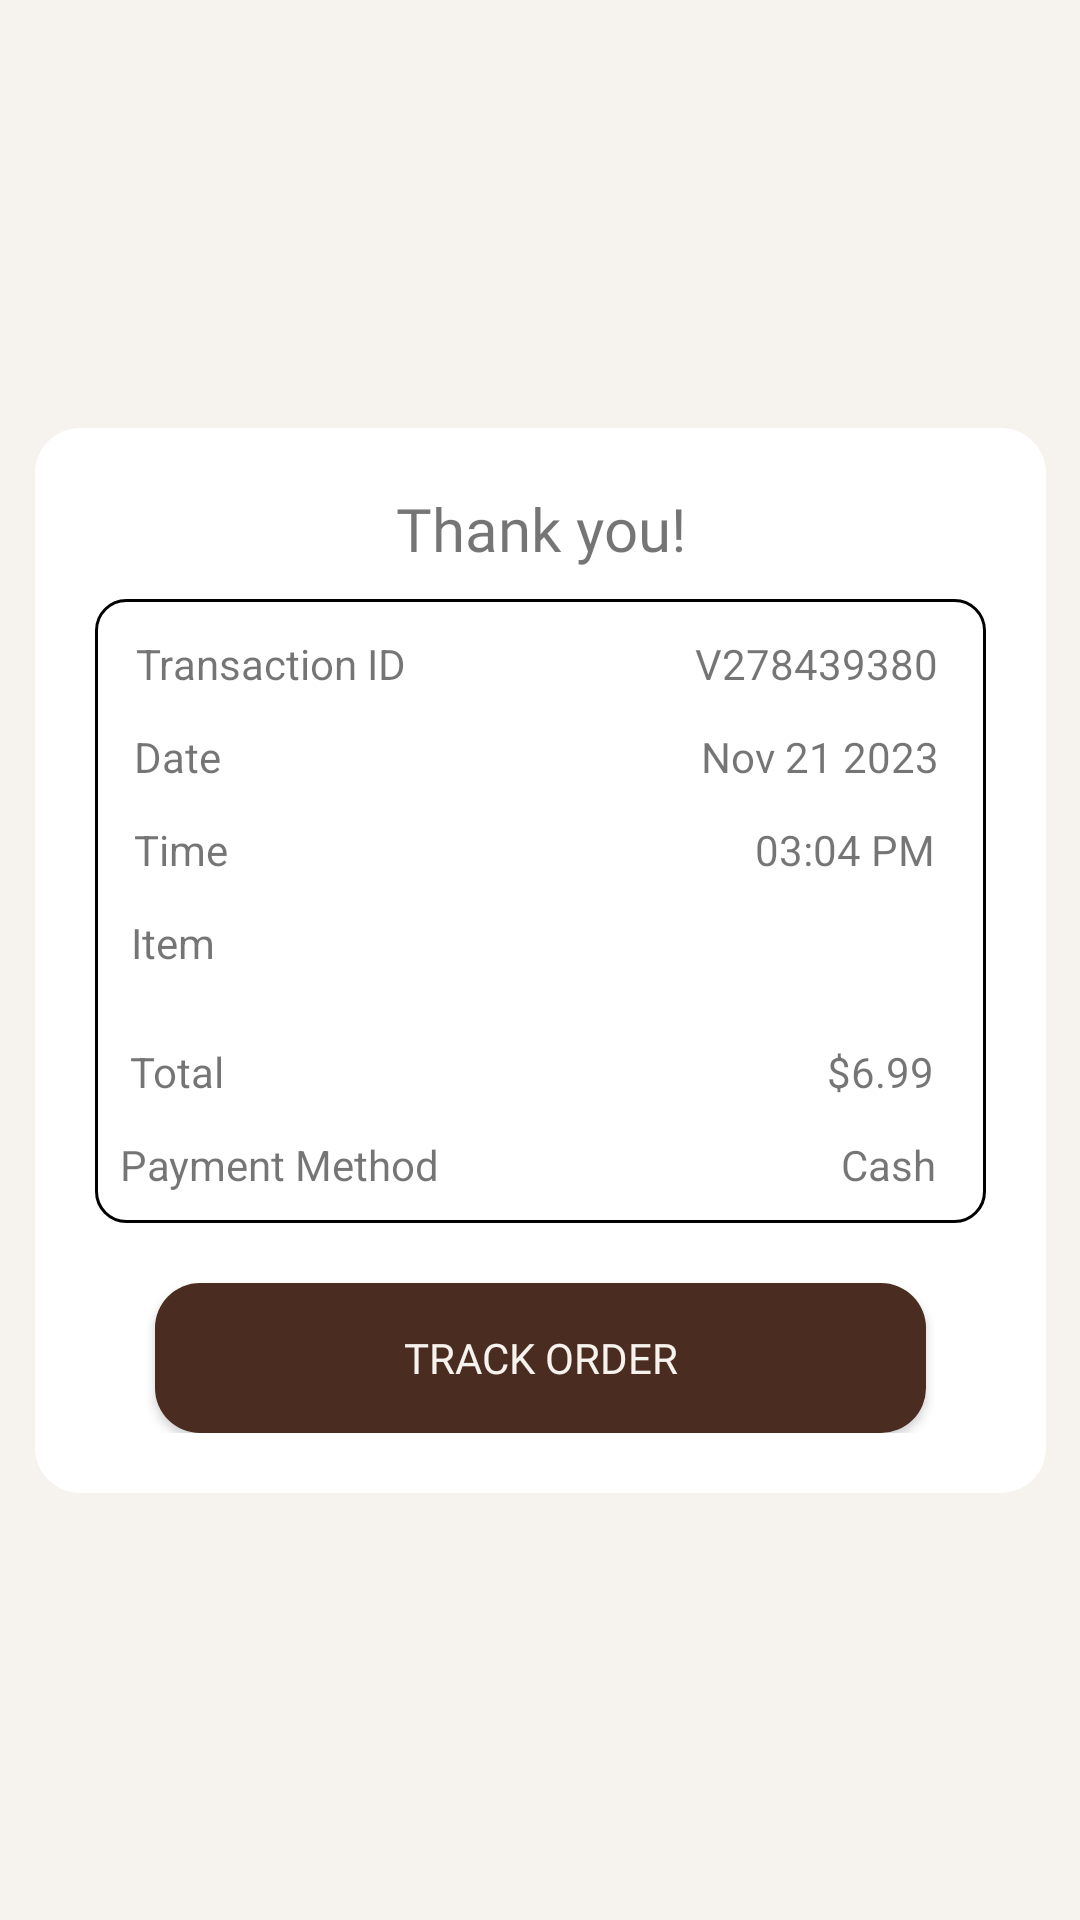

Reconstruct the res/layout file that produces this screen, plus the resources it refers to.
<!-- AndroidManifest.xml: application theme Base.Theme.Duan1ne -->
<!-- res/layout/fragment_bill.xml -->
<?xml version="1.0" encoding="utf-8"?>
<FrameLayout xmlns:android="http://schemas.android.com/apk/res/android"
    xmlns:app="http://schemas.android.com/apk/res-auto"
    xmlns:tools="http://schemas.android.com/tools"
    android:layout_width="match_parent"
    android:layout_height="match_parent"
    tools:context=".Fagment.BillFragment">

    

    <androidx.constraintlayout.widget.ConstraintLayout
        android:layout_width="match_parent"
        android:layout_height="match_parent"
        android:background="#f6f2ed">

        <androidx.constraintlayout.widget.ConstraintLayout
            android:layout_width="337dp"
            android:layout_height="wrap_content"
            android:background="@drawable/shape_rounded_correr_full"
            android:padding="20dp"

            app:layout_constraintBottom_toBottomOf="parent"
            app:layout_constraintEnd_toEndOf="parent"
            app:layout_constraintStart_toStartOf="parent"
            app:layout_constraintTop_toTopOf="parent">

            <TextView
                android:id="@+id/textView"
                android:layout_width="wrap_content"
                android:layout_height="wrap_content"
                android:fontFamily="@font/poppins_bold"
                android:text="Thank you!"
                android:textColor="@color/FreshMint"
                android:textSize="20sp"
                app:layout_constraintEnd_toEndOf="parent"
                app:layout_constraintStart_toStartOf="parent"
                app:layout_constraintTop_toTopOf="parent" />

            <androidx.constraintlayout.widget.ConstraintLayout
                android:id="@+id/constraintLayout6"
                android:layout_width="match_parent"
                android:layout_height="wrap_content"
                android:layout_marginTop="10dp"
                android:layout_marginBottom="10dp"
                android:background="@drawable/shape_rounded_correr_full_black"

                android:paddingBottom="10dp"
                app:layout_constraintEnd_toEndOf="parent"
                app:layout_constraintHorizontal_bias="0.0"
                app:layout_constraintStart_toStartOf="parent"
                app:layout_constraintTop_toBottomOf="@+id/textView"
                app:layout_constraintVertical_bias="0.027">

                <TextView
                    android:id="@+id/textView15"
                    android:layout_width="wrap_content"
                    android:layout_height="wrap_content"
                    android:layout_marginTop="12dp"
                    android:text="Transaction ID"
                    app:layout_constraintEnd_toEndOf="parent"
                    app:layout_constraintHorizontal_bias="0.066"
                    app:layout_constraintStart_toStartOf="parent"
                    app:layout_constraintTop_toTopOf="parent" />

                <TextView
                    android:id="@+id/textView16"
                    android:layout_width="wrap_content"
                    android:layout_height="wrap_content"
                    android:layout_marginTop="12dp"
                    android:text="V278439380"
                    app:layout_constraintEnd_toEndOf="parent"
                    app:layout_constraintHorizontal_bias="0.858"
                    app:layout_constraintStart_toEndOf="@+id/textView15"
                    app:layout_constraintTop_toTopOf="parent" />

                <TextView
                    android:id="@+id/textView17"
                    android:layout_width="wrap_content"
                    android:layout_height="wrap_content"
                    android:layout_marginTop="12dp"
                    android:text="Date"
                    app:layout_constraintEnd_toEndOf="parent"
                    app:layout_constraintHorizontal_bias="0.048"
                    app:layout_constraintStart_toStartOf="parent"
                    app:layout_constraintTop_toBottomOf="@+id/textView15" />

                <TextView
                    android:id="@+id/textView18"
                    android:layout_width="wrap_content"
                    android:layout_height="wrap_content"
                    android:layout_marginTop="12dp"
                    android:gravity="end"
                    android:text="Nov 21 2023"
                    app:layout_constraintEnd_toEndOf="parent"
                    app:layout_constraintHorizontal_bias="0.909"
                    app:layout_constraintStart_toEndOf="@+id/textView17"
                    app:layout_constraintTop_toBottomOf="@+id/textView16" />

                <TextView
                    android:id="@+id/textView19"
                    android:layout_width="wrap_content"
                    android:layout_height="wrap_content"
                    android:layout_marginTop="12dp"
                    android:text="Time"
                    app:layout_constraintEnd_toEndOf="parent"
                    app:layout_constraintHorizontal_bias="0.049"
                    app:layout_constraintStart_toStartOf="parent"
                    app:layout_constraintTop_toBottomOf="@+id/textView17" />

                <TextView
                    android:id="@+id/textView20"
                    android:layout_width="wrap_content"
                    android:layout_height="wrap_content"
                    android:layout_marginTop="12dp"
                    android:layout_marginEnd="16dp"
                    android:text="03:04 PM"
                    app:layout_constraintEnd_toEndOf="parent"
                    app:layout_constraintHorizontal_bias="0.994"
                    app:layout_constraintStart_toEndOf="@+id/textView19"
                    app:layout_constraintTop_toBottomOf="@+id/textView18" />

                <TextView
                    android:id="@+id/textView21"
                    android:layout_width="wrap_content"
                    android:layout_height="wrap_content"
                    android:layout_marginTop="12dp"
                    android:text="Item"
                    app:layout_constraintEnd_toEndOf="parent"
                    app:layout_constraintHorizontal_bias="0.044"
                    app:layout_constraintStart_toStartOf="parent"
                    app:layout_constraintTop_toBottomOf="@+id/textView19" />

                <androidx.recyclerview.widget.RecyclerView
                    android:id="@+id/recyclerViewCart"
                    android:layout_width="match_parent"
                    android:layout_height="wrap_content"
                    android:layout_marginStart="10dp"
                    android:layout_marginTop="12dp"
                    android:layout_marginEnd="15dp"
                    app:layout_constraintEnd_toEndOf="parent"
                    app:layout_constraintStart_toStartOf="parent"
                    app:layout_constraintTop_toBottomOf="@+id/textView21" />

                <TextView
                    android:id="@+id/textView22"
                    android:layout_width="wrap_content"
                    android:layout_height="wrap_content"
                    android:layout_marginTop="12dp"
                    android:text="Total"
                    app:layout_constraintEnd_toEndOf="parent"
                    app:layout_constraintHorizontal_bias="0.044"
                    app:layout_constraintStart_toStartOf="parent"
                    app:layout_constraintTop_toBottomOf="@+id/recyclerViewCart" />

                <TextView
                    android:id="@+id/txtTotal"
                    android:layout_width="wrap_content"
                    android:layout_height="wrap_content"
                    android:layout_marginTop="12dp"
                    android:layout_marginEnd="16dp"
                    android:text="$6.99"
                    app:layout_constraintEnd_toEndOf="parent"
                    app:layout_constraintHorizontal_bias="0.994"
                    app:layout_constraintStart_toEndOf="@+id/textView22"
                    app:layout_constraintTop_toBottomOf="@+id/recyclerViewCart" />

                <TextView
                    android:id="@+id/textView24"
                    android:layout_width="wrap_content"
                    android:layout_height="wrap_content"
                    android:layout_marginTop="12dp"
                    android:text="Payment Method"
                    app:layout_constraintBottom_toBottomOf="parent"
                    app:layout_constraintEnd_toEndOf="parent"
                    app:layout_constraintHorizontal_bias="0.044"
                    app:layout_constraintStart_toStartOf="parent"
                    app:layout_constraintTop_toBottomOf="@+id/textView22" />

                <TextView
                    android:id="@+id/textView25"
                    android:layout_width="wrap_content"
                    android:layout_height="wrap_content"
                    android:layout_marginTop="12dp"
                    android:layout_marginEnd="16dp"
                    android:text="Cash"
                    app:layout_constraintEnd_toEndOf="parent"
                    app:layout_constraintHorizontal_bias="0.994"
                    app:layout_constraintStart_toEndOf="@+id/textView24"
                    app:layout_constraintTop_toBottomOf="@+id/txtTotal" />

            </androidx.constraintlayout.widget.ConstraintLayout>

            <Button
                android:id="@+id/buttonCheckout"
                android:layout_width="match_parent"
                android:layout_height="50dp"
                android:layout_marginHorizontal="20dp"
                android:background="@drawable/shape_rounded_button"
                android:fontFamily="@font/poppins_medium"
                android:layout_marginTop="20dp"
                android:text="Track Order"
                android:textColor="#F6F2ED"
                android:textSize="14sp"
                app:layout_constraintBottom_toBottomOf="parent"
                app:layout_constraintEnd_toEndOf="parent"
                app:layout_constraintStart_toStartOf="parent"
                app:layout_constraintTop_toBottomOf="@+id/constraintLayout6" />


        </androidx.constraintlayout.widget.ConstraintLayout>

    </androidx.constraintlayout.widget.ConstraintLayout>

</FrameLayout>
<!-- resources referenced by this layout -->
<resources>
  <!-- drawable shape_rounded_button (drawable) -->
  <shape xmlns:android="http://schemas.android.com/apk/res/android"
      android:shape="rectangle">
      <corners android:radius="15dp" />
      <solid android:color="#4B2C20" />
  </shape>
  <!-- drawable shape_rounded_correr_full (drawable) -->
  <shape xmlns:android="http://schemas.android.com/apk/res/android"
      android:shape="rectangle">
      <corners android:radius="15dp" />
      <solid android:color="#FFFFFF" />
  </shape>
  <!-- drawable shape_rounded_correr_full_black (drawable) -->
  <shape xmlns:android="http://schemas.android.com/apk/res/android"
      android:shape="rectangle">
  
      
      <corners android:radius="10dp" />
  
      
      <solid android:color="#FFFFFF" />
  
      
      <stroke android:width="1dp" android:color="#000000" />
  
  </shape>
  <style name="Base.Theme.Duan1ne" parent="Theme.AppCompat.DayNight.NoActionBar">
          
          
      </style>
</resources>
